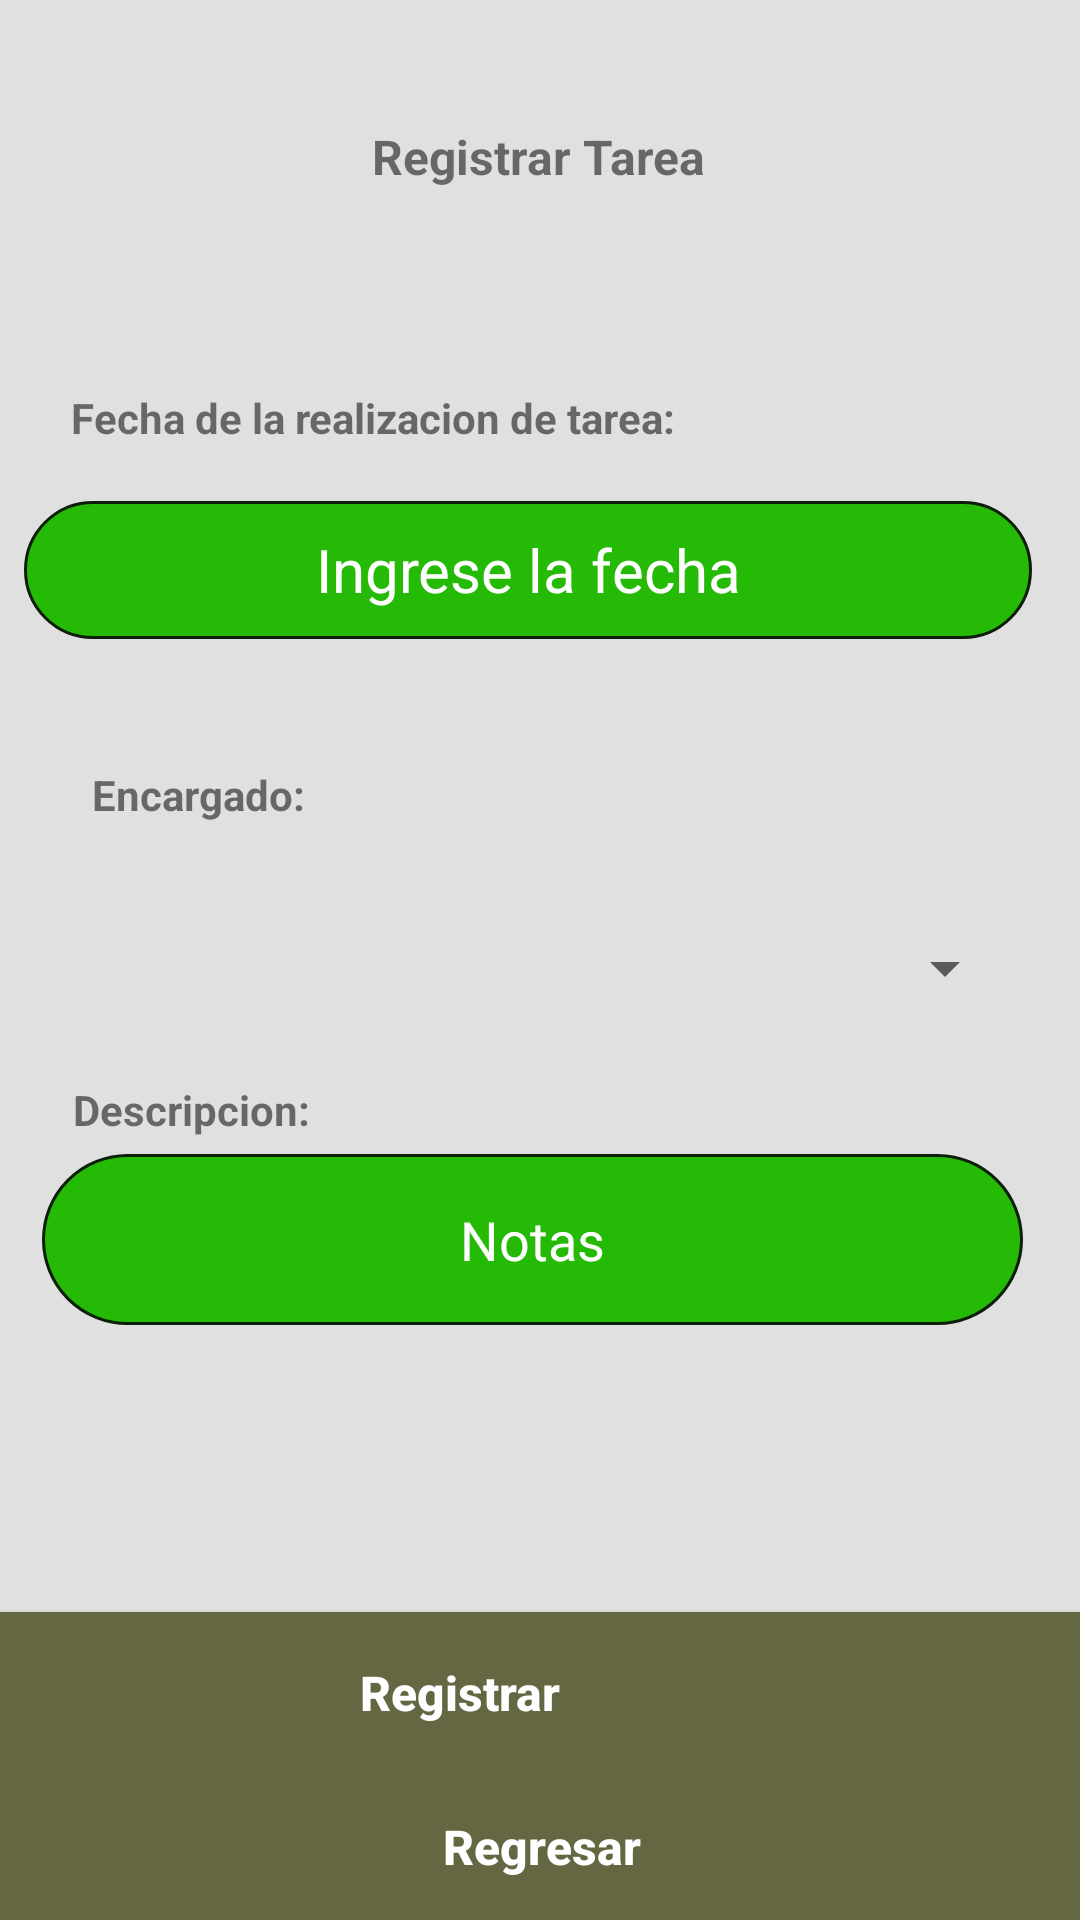

Layout XML and referenced resources for this Android screen:
<!-- AndroidManifest.xml: application theme Theme.MenuTest -->
<!-- res/layout/agregar_tarea.xml -->
<?xml version="1.0" encoding="utf-8"?>
<androidx.constraintlayout.widget.ConstraintLayout xmlns:android="http://schemas.android.com/apk/res/android"
    xmlns:app="http://schemas.android.com/apk/res-auto"
    xmlns:tools="http://schemas.android.com/tools"
    android:layout_width="match_parent"
    android:layout_height="match_parent"
    android:background="#E1E0E0"
    tools:context=".TaskActivity">

    <EditText
        android:id="@+id/editDescripcionTarea"
        android:layout_width="327dp"
        android:layout_height="57dp"
        android:background="@drawable/rectangle_drawable"
        android:ems="10"
        android:hint="Notas"
        android:inputType="text"
        android:textAlignment="center"
        android:textColor="@android:color/white"
        android:textColorHint="@android:color/white"
        app:layout_constraintBottom_toBottomOf="parent"
        app:layout_constraintEnd_toEndOf="parent"
        app:layout_constraintHorizontal_bias="0.428"
        app:layout_constraintStart_toStartOf="parent"
        app:layout_constraintTop_toTopOf="parent"
        app:layout_constraintVertical_bias="0.66" />

    <ImageView
        android:id="@+id/imageView20"
        android:layout_width="72dp"
        android:layout_height="64dp"
        app:layout_constraintBottom_toBottomOf="parent"
        app:layout_constraintEnd_toEndOf="parent"
        app:layout_constraintHorizontal_bias="1.0"
        app:layout_constraintStart_toStartOf="parent"
        app:layout_constraintTop_toTopOf="parent"
        app:layout_constraintVertical_bias="0.007"
        app:srcCompat="@drawable/_2459_1" />

    <TextView
        android:id="@+id/textView36"
        android:layout_width="wrap_content"
        android:layout_height="wrap_content"
        android:text="Registrar Tarea"
        android:textSize="16sp"
        android:textStyle="bold"
        app:layout_constraintBottom_toBottomOf="parent"
        app:layout_constraintEnd_toEndOf="parent"
        app:layout_constraintHorizontal_bias="0.498"
        app:layout_constraintStart_toStartOf="parent"
        app:layout_constraintTop_toTopOf="parent"
        app:layout_constraintVertical_bias="0.067" />

    <Button
        android:id="@+id/buttonTaskRegister"
        android:layout_width="414dp"
        android:layout_height="54dp"
        android:background="#656642"
        android:text="Registrar"
        android:textAllCaps="false"
        android:textColor="#FFFFFF"
        android:textSize="16sp"
        android:textStyle="bold"
        app:layout_constraintBottom_toBottomOf="parent"
        app:layout_constraintEnd_toEndOf="parent"
        app:layout_constraintHorizontal_bias="1.0"
        app:layout_constraintStart_toStartOf="parent"
        app:layout_constraintTop_toTopOf="parent"
        app:layout_constraintVertical_bias="0.917" />

    <Button
        android:id="@+id/buttonTareaRegresar"
        android:layout_width="417dp"
        android:layout_height="49dp"
        android:background="#656642"
        android:text="Regresar"
        android:textAllCaps="false"
        android:textColor="#FFFFFF"
        android:textSize="16sp"
        android:textStyle="bold"
        app:layout_constraintBottom_toBottomOf="parent"
        app:layout_constraintEnd_toEndOf="parent"
        app:layout_constraintStart_toStartOf="parent"
        app:layout_constraintTop_toTopOf="parent"
        app:layout_constraintVertical_bias="1.0" />

    <Spinner
        android:id="@+id/spinnerEncargadoTarea"
        android:layout_width="324dp"
        android:layout_height="60dp"
        android:layout_marginTop="156dp"
        android:contentDescription="@string/app_name"
        android:outlineAmbientShadowColor="#FFFFFF"
        android:outlineSpotShadowColor="#FFFFFF"
        android:textColor="@android:color/white"
        android:textColorHint="@android:color/white"
        app:layout_constraintBottom_toBottomOf="@+id/buttonTareaRegresar"
        app:layout_constraintEnd_toEndOf="parent"
        app:layout_constraintHorizontal_bias="0.413"
        app:layout_constraintStart_toStartOf="parent"
        app:layout_constraintTop_toTopOf="parent"
        app:layout_constraintVertical_bias="0.322" />

    <EditText
        android:id="@+id/entryFechaTarea"
        android:layout_width="336dp"
        android:layout_height="46dp"
        android:background="@drawable/rectangle_drawable"
        android:ems="10"
        android:hint="Ingrese la fecha"
        android:inputType="date"
        android:minHeight="48dp"
        android:textAlignment="center"
        android:textColor="#FFFFFF"
        android:textColorHint="@android:color/white"
        android:textSize="20sp"
        app:layout_constraintBottom_toBottomOf="parent"
        app:layout_constraintEnd_toEndOf="parent"
        app:layout_constraintHorizontal_bias="0.336"
        app:layout_constraintStart_toStartOf="parent"
        app:layout_constraintTop_toTopOf="parent"
        app:layout_constraintVertical_bias="0.281" />

    <TextView
        android:id="@+id/textViewBovinoPeso2"
        android:layout_width="wrap_content"
        android:layout_height="wrap_content"
        android:text="Encargado: "
        android:textStyle="bold"
        app:layout_constraintBottom_toBottomOf="parent"
        app:layout_constraintEnd_toEndOf="parent"
        app:layout_constraintHorizontal_bias="0.107"
        app:layout_constraintStart_toStartOf="parent"
        app:layout_constraintTop_toTopOf="parent"
        app:layout_constraintVertical_bias="0.411" />

    <TextView
        android:id="@+id/textViewBovinoPeso3"
        android:layout_width="wrap_content"
        android:layout_height="wrap_content"
        android:text="Descripcion:"
        android:textStyle="bold"
        app:layout_constraintBottom_toBottomOf="parent"
        app:layout_constraintEnd_toEndOf="parent"
        app:layout_constraintHorizontal_bias="0.087"
        app:layout_constraintStart_toStartOf="parent"
        app:layout_constraintTop_toTopOf="parent"
        app:layout_constraintVertical_bias="0.58" />

    <TextView
        android:id="@+id/textViewBovinoPeso4"
        android:layout_width="wrap_content"
        android:layout_height="wrap_content"
        android:text="Fecha de la realizacion de tarea:"
        android:textStyle="bold"
        app:layout_constraintBottom_toBottomOf="parent"
        app:layout_constraintEnd_toEndOf="parent"
        app:layout_constraintHorizontal_bias="0.15"
        app:layout_constraintStart_toStartOf="parent"
        app:layout_constraintTop_toTopOf="parent"
        app:layout_constraintVertical_bias="0.209" />

</androidx.constraintlayout.widget.ConstraintLayout>
<!-- resources referenced by this layout -->
<resources>
  <!-- drawable rectangle_drawable (drawable) -->
  <?xml version="1.0" encoding="utf-8"?>
  <shape xmlns:android="http://schemas.android.com/apk/res/android"
      android:shape="rectangle">
      <solid android:color="#25BA06"/>
      <stroke
          android:width="1dp"
          android:color="#0B1E07"/>
      <padding
          android:bottom="5dp"
          android:left="5dp"
          android:right="5dp"
          android:top="5dp"/>
      <corners
          android:bottomLeftRadius="50dp"
          android:bottomRightRadius="50dp"
          android:topLeftRadius="50dp"
          android:topRightRadius="50dp"/>
  </shape>
  <string name="app_name">Spinner Example</string>
  <style name="Theme.MenuTest" parent="Theme.MaterialComponents.DayNight.DarkActionBar">
          
          <item name="colorPrimary">#3A6311</item>
          <item name="colorPrimaryVariant">#195009</item>
          <item name="colorOnPrimary">@color/white</item>
          
          <item name="colorSecondary">#97E460</item>
          <item name="colorSecondaryVariant">#B5EF74</item>
          <item name="colorOnSecondary">@color/black</item>
          
          <item name="android:statusBarColor" tools:targetApi="l">?attr/colorPrimaryVariant</item>
          
      </style>
  <!-- not gathered from this repository: default colours our renderer supplied (Android Studio template values) -->
  <color name="black">#FF000000</color>
  <color name="white">#FFFFFFFF</color>
</resources>
